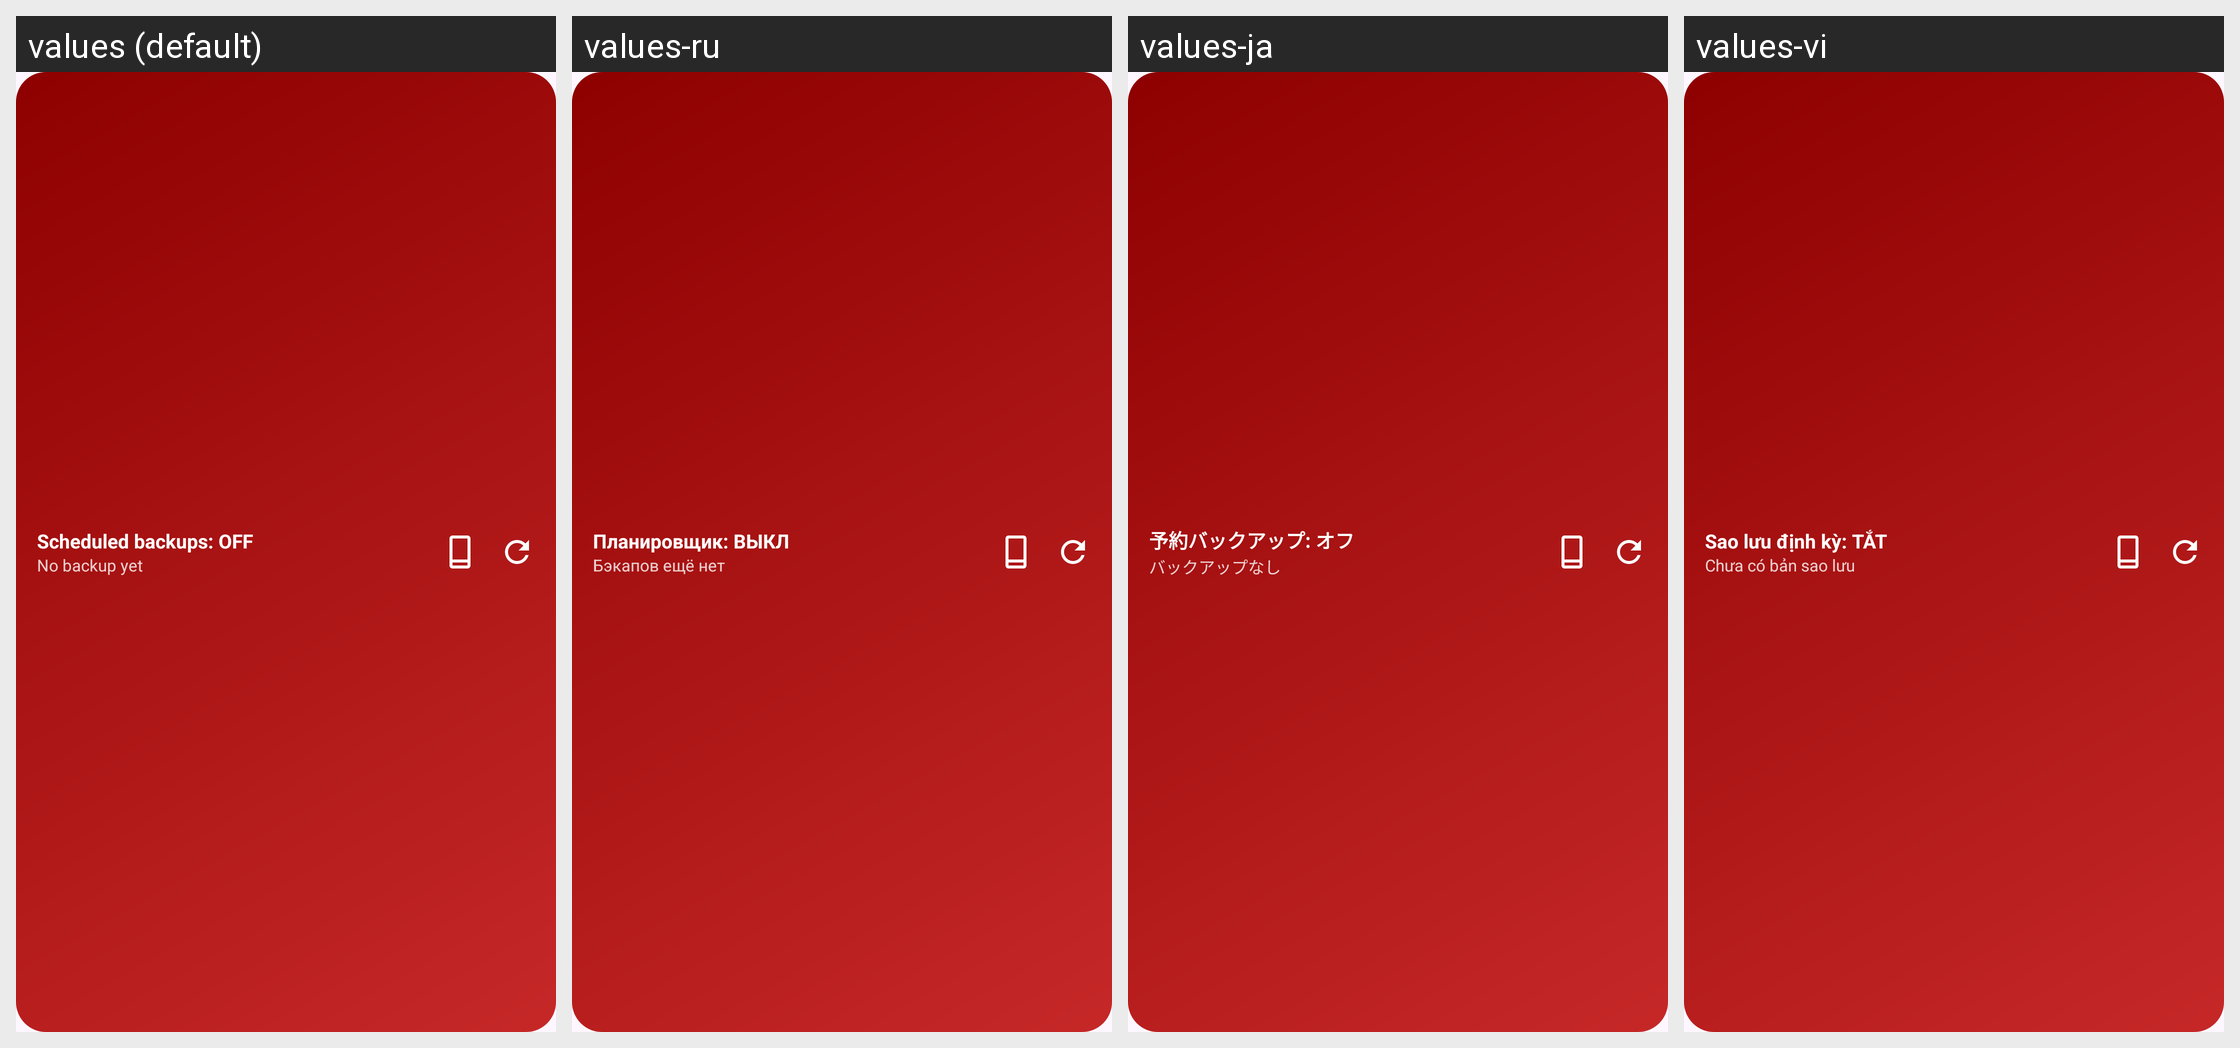

Here is an Android app screen in its default locale and in the app's own translations. Write out the translated-string differences for the strings that appear on this screen.
Android screen res/layout/widget_backup.xml rendered under 4 locales, left to right: values (default), values-ru, values-ja, values-vi. Device: Nexus 5 (rendered at 1080×1920; each locale shown at half size, 540×960, under a caption strip naming it); theme Theme.Clonix.
Other locales in the repository, not shown: values-ar, values-bn, values-de, values-es, values-fa, values-fr, values-hi, values-id, values-it, values-ko, values-ms, values-pl, values-pt, values-ta, values-th, values-tr, values-ur, values-zh-rCN.
Strings drawn on this screen, with the default value and each locale's value (text and hints the layout hard-codes, and strings that could not be matched under every locale, appear in the picture but are not listed):

w_sched_off
  values: Scheduled backups: OFF
  values-ru: Планировщик: ВЫКЛ
  values-ja: 予約バックアップ: オフ
  values-vi: Sao lưu định kỳ: TẮT

w_last_never
  values: No backup yet
  values-ru: Бэкапов ещё нет
  values-ja: バックアップなし
  values-vi: Chưa có bản sao lưu
